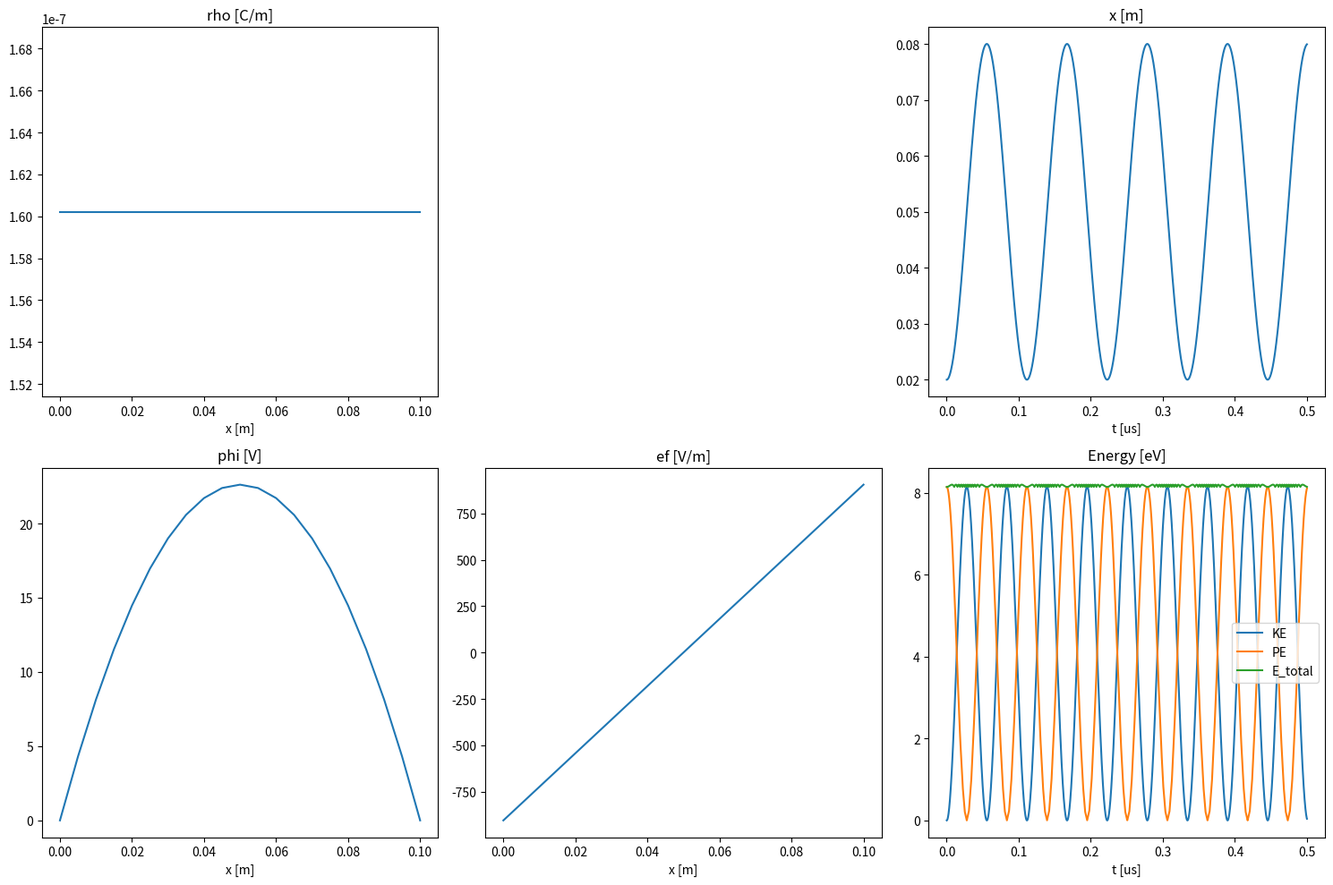

Write Python code to recreate this figure.
# -*- coding: utf-8 -*-
"""
Created on Sat Aug 24 12:17:32 2024

@author: Marcel
"""

#Problemstellung:
"""
    - Kondensatorplatten unendlich groß -> symmetrie nur 1D
    - Plattenabstand 10cm
    - Direlect Randbedinung -> Potential an beiden Platten = 0
    - zwischen Platten homogene Ionendichte n = 1e12 1/m  -> Einfluss von Elektron vernachlässigbar
    - Unterteilung in 20 räumliche Domänen -> 21 Knotenpunkte
    - keine Reibung, kein B-Feld nur elektrostatischen Teil der Lorentzkraft E-Feld
    - keine Stöße von Elektronen mit Ionen
    - Elektron wird an beliebigen Punkt zwischen den Platten platziert

"""

# Felder neu berechnen hier nicht da IOnendichte konstant bleibt
print("\033[H\033[J")
import numpy as np
import csv
import matplotlib.pyplot as plt


EPS_0 = 8.85418782e-12 # vacuum permittivity
QE = 1.602176565e-19  # Elementary charge (Coulombs)
ME = 9.10938215e-31  # Electron mass (kg)
max_it = 5000

x_positions = []
ts_values = []
pe_array = []
ke_array = []

nodes = 21
dt = 1e-10         # time increment


# Fields: rho, phi, ef (electric field)
rho = np.full(nodes, QE * 1e12)  # Initialize with ion density * QE
phi = np.zeros(nodes)  # Initialize with zeros
ef = np.zeros(nodes)   # Initialize with zeros

# Initialization
def main():

    #Distance 0,1m
    x0 = 0.0  # Origin
    xd = 0.1  # Opposite end
    dx = (xd - x0) / (nodes - 1) # Calculate node spacing
    x_values = np.linspace(x0, xd, nodes)  # Example x-axis values from 0 to 0.1 m 

    
    # Define Electron
    m = ME  # Mass of the electron
    q = -QE  # Charge of the electron
    x = 4 * dx  # 4 cells from the left edge (at start)
    v = 0.0  # No initial velocity
    
    solvePotentialGS(dx, phi, rho, max_it)
    computeEF(dx, ef, phi,2)
    
    
    # Velocity rewind for Leapfrog method
    li = XtoL(x, dx)  # Convert physical position x to logical coordinate li
    ef_p = gather(li, ef)  # Get electric field at particle position
    v -=0.5 * (q / m) * ef_p * dt

    #NOT so important for simulation, just for demonstration purposes
    phi_max = max(phi)

    
    # Open the file for writing
    with open("trace.csv", "w", newline='') as out_file:
        writer = csv.writer(out_file)
        writer.writerow(["time", "x", "v", "KE", "PE"])
        
    # Main loop
    x_old = x
    ts_ary = np.arange(1, 5001)

    for ts in ts_ary:  # Particle loop
    
        # Sample mesh data at particle position
        li = XtoL(x, dx)
        ef_p = gather(li, ef)
    
        # Integrate velocity and position
        x_old = x
        
        v += (q / m) * ef_p * dt
        
        x += v * dt
        x_positions.append(x)

        phi_p = gather(XtoL(0.5 * (x + x_old), dx), phi)  # Interpolated phi at x^(k-0.5)
        pe = q * (phi_p - phi_max) / QE  # Potential energy in eV
        pe_array.append(pe)
        ke = 0.5 * m * v**2 / QE  # Kinetic energy in eV
        ke_array.append(ke)

        # Write to file
        #writer.writerow([ts * dt, x, v, ke, pe])
    
        # Screen output
        if ts == 1 or ts % 1000 == 0:
            print(f"ts: {ts}, x: {x}, v: {v}, ke: {ke}, pe: {pe}")
    
    # Call the function to output the CSV
    outputCSV(x0, dx, phi, rho, ef)
    # Wait for user input before closing (simulating std::cin.get())
    
    plot_simulation_results(x_values, rho, phi, ef, ts_ary *1e-4, x_positions, pe_array, ke_array)
    print("finished :)")
    
    # Normal exit
    return rho,ef,x_positions,ts_values,phi  # This line is not necessary in Python if main is not defined as a function, but can be used if it is.
                      
def XtoL(x, dx,x_0=0):
    return (x - x_0) / dx

def solvePotentialGS(dx, phi, rho, max_it):
    L2 = 0
    dx2 = dx * dx  # Precompute dx^2
    w = 1.4  # Relaxation factor
    ni = len(phi)  # Number of mesh nodes

    # Solve potential
    phi[0] = 0  # Dirichlet boundary on the left
    phi[ni - 1] = 0  # Dirichlet boundary on the right

    for solver_it in range(max_it):
        # Gauss-Seidel method with Successive Over-Relaxation (SOR)
        for i in range(1, ni - 1):
            g = 0.5 * (phi[i - 1] + phi[i + 1] + dx2 * rho[i] / EPS_0)
            phi[i] = phi[i] + w * (g - phi[i])

        # Check for convergence every 50 iterations
        if solver_it % 50 == 0:
            sum_val = 0.0
            # Internal nodes, automatically satisfied on Dirichlet boundaries
            for i in range(1, ni - 1):
                R = -rho[i] / EPS_0 - (phi[i - 1] - 2 * phi[i] + phi[i + 1]) / dx2
                sum_val += R * R

            L2 = np.sqrt(sum_val / ni)
            if L2 < 1e-6:
                print(f"Gauss-Seidel converged after {solver_it} iterations")
                return True

    print(f"Gauss-Seidel failed to converge, L2 = {L2}")
    return False

def gather(li, field):
    i = int(li)  # Cast to integer: number of primary node
    di = li - i  # Obtain fractional part: distance to next node
    # Perform linear interpolation
    return field[i] * (1 - di) + field[i + 1] * di

def computeEF(dx, ef, phi, second_order):
    ni = len(phi)  # Number of mesh nodes

    # Central difference on internal nodes
    for i in range(1, ni - 1):
        ef[i] = -(phi[i + 1] - phi[i - 1]) / (2 * dx)

    # Boundaries
    if second_order:
        print("second order")
        # Second order difference at boundaries
        ef[0] = (3 * phi[0] - 4 * phi[1] + phi[2]) / (2 * dx)
        ef[ni - 1] = -(phi[ni - 3] - 4 * phi[ni - 2] + 3 * phi[ni - 1]) / (2 * dx)
    else:
        # First order difference at boundaries
        ef[0] = (phi[0] - phi[1]) / dx
        ef[ni - 1] = (phi[ni - 2] - phi[ni - 1]) / dx
 
def outputCSV(x0, dx, phi, rho, ef):
    try:
        with open("results.csv", "w", newline='') as csvfile:
            writer = csv.writer(csvfile)
            # Write header
            writer.writerow(["x", "phi", "rho", "ef"])
            
            # Write data rows
            for i in range(len(phi)):
                x_i = x0 + i * dx  # Calculate the i-th position
                writer.writerow([x_i, phi[i], rho[i], ef[i]])
        
        return True
    
    except IOError:
        print("Could not open output file!")
        return False

def plot_simulation_results(x_values, rho, phi, ef, ts, x_positions, pe_array, ke_array):
    """
    Function to plot the results of the simulation.

    Parameters:
    - x_values: array-like, x-axis values (e.g., positions in meters)
    - rho: array-like, charge density (e.g., in C/m)
    - phi: array-like, potential (e.g., in volts)
    - ef: array-like, electric field (e.g., in V/m)
    - ts: array-like, time values (e.g., in microseconds)
    - x_positions: array-like, positions over time (e.g., in meters)
    - pe_array: array-like, potential energy over time (e.g., in eV)
    - ke_array: array-like, kinetic energy over time (e.g., in eV)
    """
    fig, axs = plt.subplots(2, 3, figsize=(15, 10))

    # Plot rho
    axs[0, 0].plot(x_values, rho)
    axs[0, 0].set_title('rho [C/m]')
    axs[0, 0].set_xlabel('x [m]')

    # Plot phi
    axs[1, 0].plot(x_values, phi)
    axs[1, 0].set_title('phi [V]')
    axs[1, 0].set_xlabel('x [m]')

    # Plot ef
    axs[1, 1].plot(x_values, ef)
    axs[1, 1].set_title('ef [V/m]')
    axs[1, 1].set_xlabel('x [m]')

    # Plot x positions over time
    axs[0, 2].plot(ts, x_positions)
    axs[0, 2].set_title('x [m]')
    axs[0, 2].set_xlabel('t [us]')

    pe_array = np.array(pe_array)
    ke_array = np.array(ke_array)
    total_energy = pe_array + ke_array
    
    # Plot energies over time
    axs[1, 2].plot(ts, ke_array, label='KE')
    axs[1, 2].plot(ts, pe_array, label='PE')
    axs[1, 2].plot(ts, total_energy, label='E_total')
    axs[1, 2].set_title('Energy [eV]')
    axs[1, 2].set_xlabel('t [us]')
    axs[1, 2].legend()

    # Hide the empty subplot
    axs[0, 1].axis('off')

    plt.tight_layout()
    plt.show()
if __name__ == "__main__":
    main()
